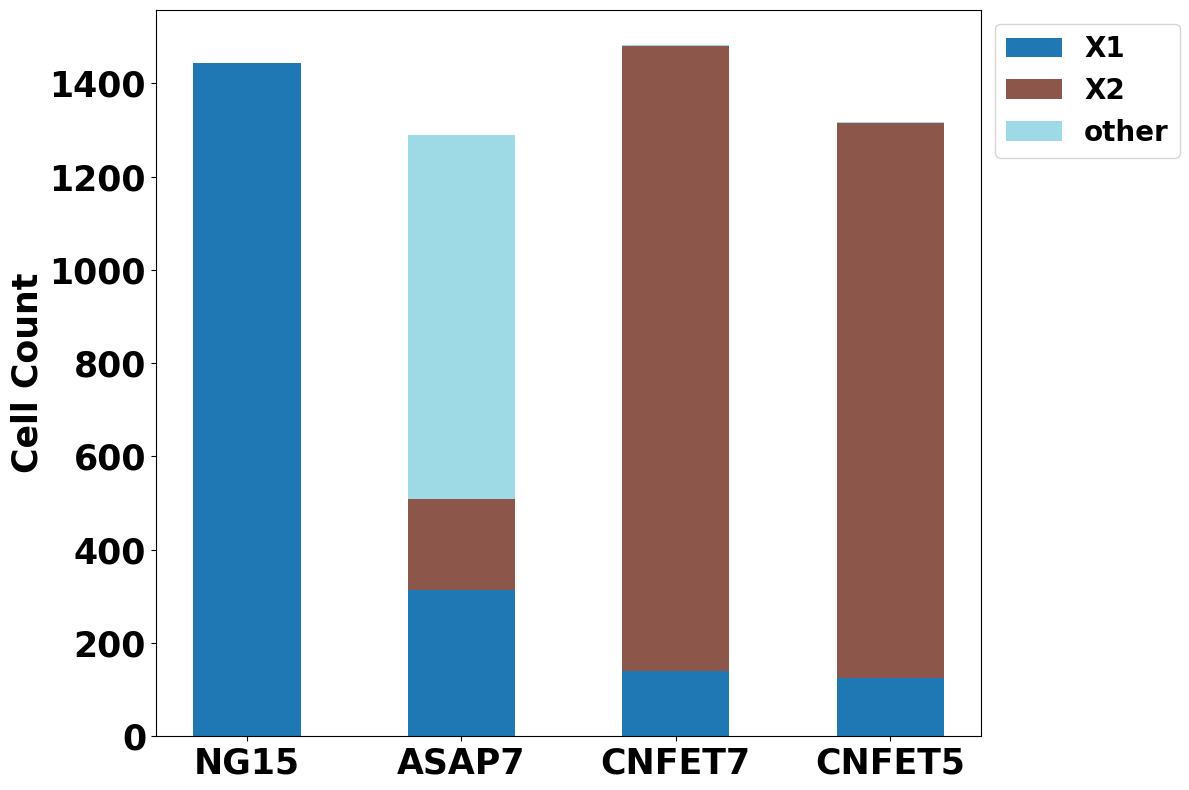

This chart was generated by the following Python code:
import matplotlib.pyplot as plt
import pandas as pd

# New data provided
data = {
    'unit': ['NG15', 'ASAP7', 'CNFET7', 'CNFET5'],
    'X1': [1443, 313, 141, 124],
    'X2': [0, 195, 1340, 1191],
    'other': [0, 782, 2, 2]
}
df = pd.DataFrame(data)

# Font properties - modify these as needed
font_properties_title = {'family': 'Courier New', 'weight': 'normal', 'size': 14}
font_properties_labels = {'family': 'Courier New', 'weight': 'bold', 'size': 25}
font_properties_legend = {'family': 'Courier New', 'weight': 'bold', 'size': 20}
font_properties_ticks = {'family': 'Courier New', 'weight': 'bold', 'size': 25}

# Color combination - modify this variable to change colormap
colormap_name = "tab20"
colors = plt.cm.get_cmap(colormap_name, df.shape[1]-1)(range(df.shape[1]-1))

# Bar width - modify this value to adjust the bar width (0 for thinnest, 1 for thickest)
bar_width = 0.5

# Plotting the data
fig, ax = plt.subplots(figsize=(12, 8))
categories = df.columns[1:]
for i, category in enumerate(categories):
    bottoms = df[categories[:i]].sum(axis=1) if i > 0 else [0]*df.shape[0]
    ax.bar(df['unit'], df[category], bottom=bottoms, color=colors[i], label=category, width=bar_width)

# Applying font properties
# ax.set_title('Stacked Bar Chart for Different Units', fontdict=font_properties_title)
ax.set_ylabel('Cell Count', fontdict=font_properties_labels)
# ax.legend(loc='upper right', prop=font_properties_legend, ncol=len(categories))
ax.legend(loc='upper left', bbox_to_anchor=(1, 1), prop=font_properties_legend, ncol=1)

for label in ax.get_xticklabels() + ax.get_yticklabels():
    label.set_family(font_properties_ticks['family'])
    label.set_size(font_properties_ticks['size'])
    label.set_weight(font_properties_ticks['weight'])

ax.grid(False)
plt.tight_layout()
plt.show()
